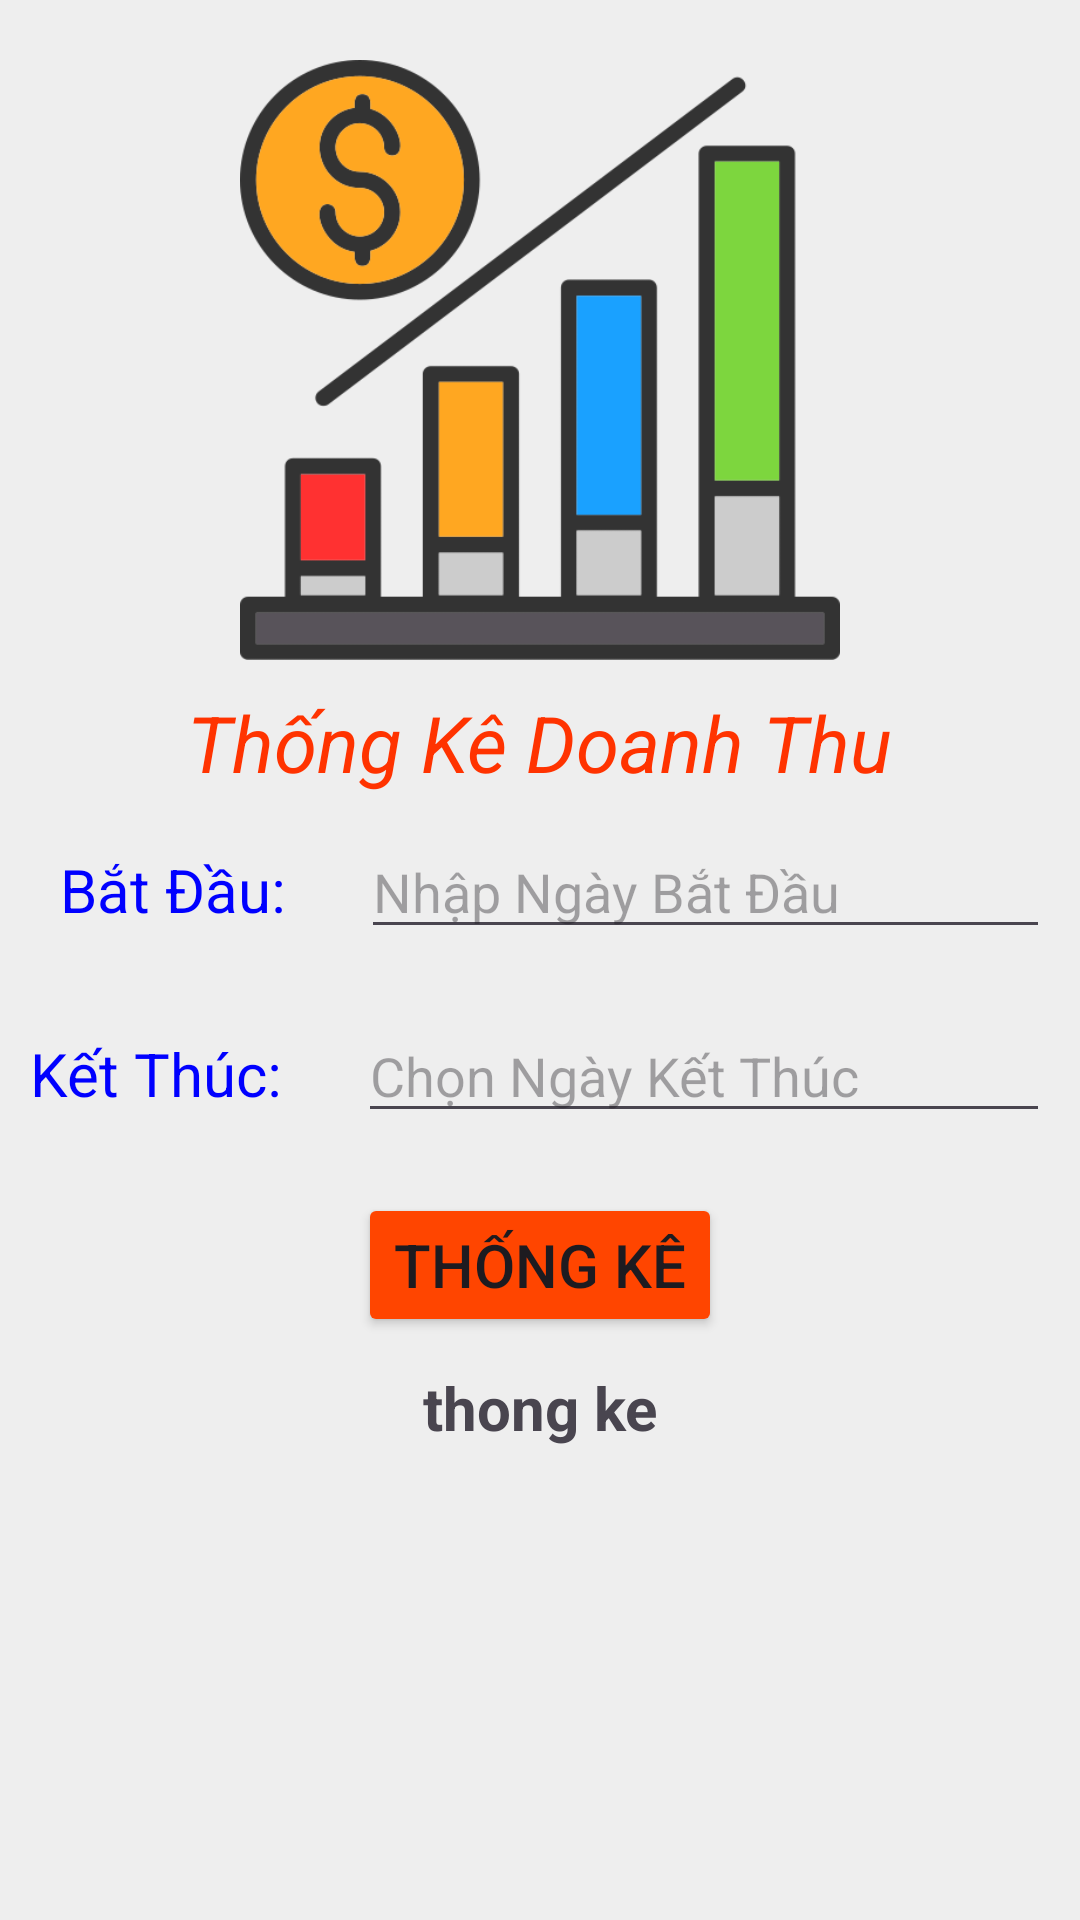

Here is an Android app screen rendered from its layout file. Give the layout XML and the strings, colors and styles it references.
<!-- AndroidManifest.xml: application theme Theme.FSNEAKER -->
<!-- res/layout/doanhthu_fragment.xml -->
<?xml version="1.0" encoding="utf-8"?>
<LinearLayout xmlns:android="http://schemas.android.com/apk/res/android"
    android:layout_width="match_parent"
    android:layout_height="match_parent"
    android:orientation="vertical"
    android:background="#EEEEEE">
    <ImageView
        android:layout_width="200dp"
        android:layout_height="200dp"
        android:src="@drawable/doanhthu"
        android:layout_gravity="center"
        android:layout_marginTop="20dp"/>
    <TextView
        android:layout_width="wrap_content"
        android:layout_height="wrap_content"
        android:layout_gravity="center"
        android:layout_marginTop="10dp"
        android:text="Thống Kê Doanh Thu"
        android:textStyle="italic"
        android:textColor="#FF3300"
        android:textSize="26dp"
        />
    <LinearLayout
        android:layout_width="match_parent"
        android:layout_height="wrap_content"
        android:orientation="horizontal">
        <TextView
            android:layout_width="wrap_content"
            android:layout_height="wrap_content"
            android:text="  Bắt Đầu: "
            android:textSize="20dp"
            android:textColor="#0000FF"
           android:layout_margin="10dp"/>
        <EditText
            android:id="@+id/edtBatDau"
            android:layout_width="match_parent"
            android:layout_height="wrap_content"
            android:hint="Nhập Ngày Bắt Đầu"
            android:layout_margin="10dp"
            android:inputType="none"
            android:focusable="false"
            android:cursorVisible="false"
            android:clickable="false"

            />
    </LinearLayout>
   <LinearLayout
       android:layout_width="match_parent"
       android:layout_height="wrap_content"
       android:orientation="horizontal">
       <TextView
           android:layout_width="wrap_content"
           android:layout_height="wrap_content"
           android:text="Kết Thúc: "
           android:textSize="20dp"
           android:textColor="#0000FF"
           android:layout_margin="10dp"/>
       <EditText
           android:id="@+id/edtKetThuc"
           android:layout_width="match_parent"
           android:layout_height="wrap_content"
           android:hint="Chọn Ngày Kết Thúc"
           android:layout_margin="10dp"
           android:inputType="none"
           android:focusable="false"
           android:cursorVisible="false"
           android:clickable="false"/>

   </LinearLayout>

    <Button
        android:id="@+id/btnThongKe"
        android:layout_width="wrap_content"
        android:layout_height="wrap_content"
        android:layout_marginTop="10dp"
        android:layout_gravity="center"
        android:text="Thống Kê"
        android:backgroundTint="#FF4500"
        android:textSize="20dp"
        />
    <TextView
        android:id="@+id/txtThongKe"
        android:layout_width="match_parent"
        android:layout_height="wrap_content"
        android:text="thong ke"
        android:textSize="20dp"
        android:textStyle="bold"
        android:layout_margin="10dp"
        android:gravity="center"/>
</LinearLayout>
<!-- resources referenced by this layout -->
<resources>
  <!-- drawable doanhthu: png bitmap (drawable, 25213 bytes) -->
  <style name="Theme.FSNEAKER" parent="Base.Theme.FSNEAKER" />
  <style name="Base.Theme.FSNEAKER" parent="Theme.Material3.DayNight.NoActionBar">
          
          
      </style>
</resources>
